Dataset: ecg_dataset (GitHub, SupriyaSkarpe/CPP-final-disease-prediction). Classes: arrhythmia, normal.

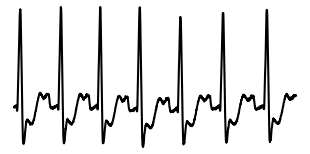
Label: arrhythmia

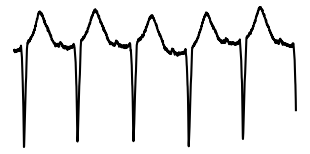
Label: arrhythmia

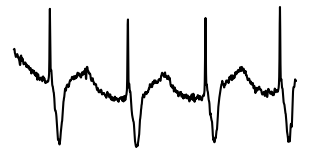
Label: arrhythmia

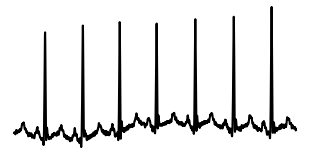
Label: normal

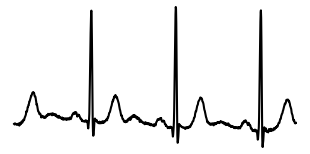
Label: normal

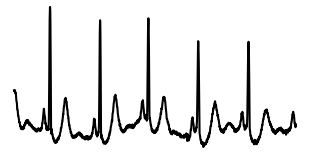
Label: normal
